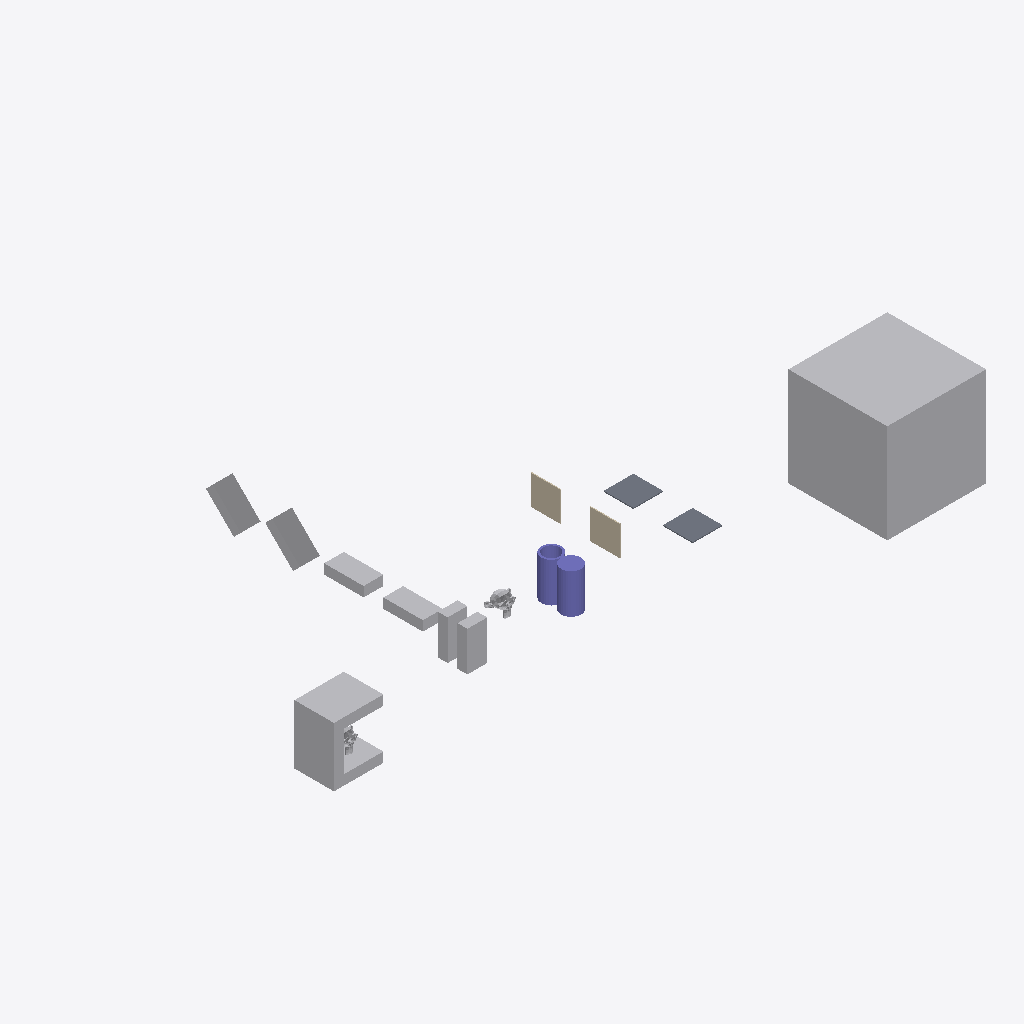
Isometric view of an IFC building model (IFC-SPF (STEP), schema IFC4, length unit metre), seen from the south-west, elements coloured by IFC class: 10 other elements (light grey), 2 columns (violet), 2 walls (beige), 2 slabs (grey).
Extent 63.0 m × 33.0 m × 10.0 m (x, y, z). Storeys (1): My Storey at 0.00 m. Elements (18): 9 IfcFan, 2 IfcColumn, 2 IfcEngine, 2 IfcSlab, 2 IfcWall, 1 IfcCoil.

HEADER;
FILE_DESCRIPTION(('ViewDefinition[DesignTransferView]'),'2;1');
FILE_NAME('SuzanneA_NotAbove_UshapeA.ifc','2026-10-06T17:55:46+02:00',(''),(''),'IfcOpenShell 0.9.0','Bonsai 0.9.0','Nobody');
FILE_SCHEMA(('IFC4'));
ENDSEC;
DATA;
#1=IFCPROJECT('0bu1f74cf2BOa_d4KOeg9L',$,'My Project',$,$,$,$,(#10,#22),#5);
#27=IFCSITE('1JSDvGMyn0jv2ZzufjRyFZ',$,'My Site',$,$,#50,$,$,$,$,$,$,$,$);
#33=IFCBUILDING('1mIqF3isXFmOck8pHEyBuN',$,'My Building',$,$,#56,$,$,$,$,$,$);
#39=IFCBUILDINGSTOREY('0GU64Mixj8re66d3Lvi$bf',$,'My Storey',$,$,#62,$,$,$,$);
#66942=IFCFAN('0ukEI1qhb499zhybH5cWnu',$,'BigCubeA',$,$,#67604,#66952,$,.CENTRIFUGALFORWARDCURVED.);
#67336=IFCCOIL('0ziw4R_Qn1mvqBs9HU$it9',$,'UshapeA',$,$,#67599,#67362,$,.DXCOOLINGCOIL.);
#67177=IFCFAN('3psZXlNj13dxYbWK4hPBgH',$,'45CuboidB',$,$,#67380,#67183,$,.CENTRIFUGALFORWARDCURVED.);
#67198=IFCFAN('1OZw_Xt$z0JBuO1e8a$LYR',$,'45CuboidA',$,$,#67564,#67204,$,.CENTRIFUGALFORWARDCURVED.);
#67292=IFCCOLUMN('0qvvHMToP9qg5ie_iaTMnF',$,'CylinderA',$,$,#67335,#67330,$,.COLUMN.);
#66853=IFCFAN('2fe3JVOdD88wjcZgoS2Sl4',$,'CuboidA',$,$,#67529,#66863,$,.CENTRIFUGALFORWARDCURVED.);
#67156=IFCFAN('3iMkuJoN52cRguZWjxpp6M',$,'FallenCuboidB',$,$,#67176,#67162,$,.CENTRIFUGALFORWARDCURVED.);
#67140=IFCFAN('3bPlMlDQn4Ax9waXehly6T',$,'FallenCuboidA',$,$,#67197,#67146,$,.CENTRIFUGALFORWARDCURVED.);
#67214=IFCCOLUMN('0EtCeuXZf9T9d2lNp9tsGx',$,'Hollow_CylinderA',$,$,#67291,#67286,$,.COLUMN.);
#67484=IFCFAN('0ROhAAhUz0497aX1FsagXv',$,'CuboidB',$,$,#67534,#67490,$,.CENTRIFUGALFORWARDCURVED.);
#1670=IFCWALL('1cTYBjqlH7eh2eIbseGuXN',$,'WallA',$,$,#67122,#1677,$,$);
#66920=IFCSLAB('3G8w3Y$LLAmh2O9AVcz8Bi',$,'SlabB',$,$,#67117,#66931,$,$);
#1595=IFCSLAB('3KqBXozbX2fvj6IwlxIZLC',$,'SlabA',$,$,#67112,#1610,$,$);
#66890=IFCWALL('3Nva4bJwT0N9kqGt83QJ8a',$,'WallB',$,$,#67127,#66901,$,$);
#1714=IFCENGINE('0HYl9heWP4EBB70E0t$o5T',$,'SuzanneB',$,$,#67092,#1738,$,.INTERNALCOMBUSTION.);
#576=IFCENGINE('0p86vX$TfF_xBPUY_4GHXF',$,'SuzanneA',$,$,#67624,#1553,$,.INTERNALCOMBUSTION.);
ENDSEC;
